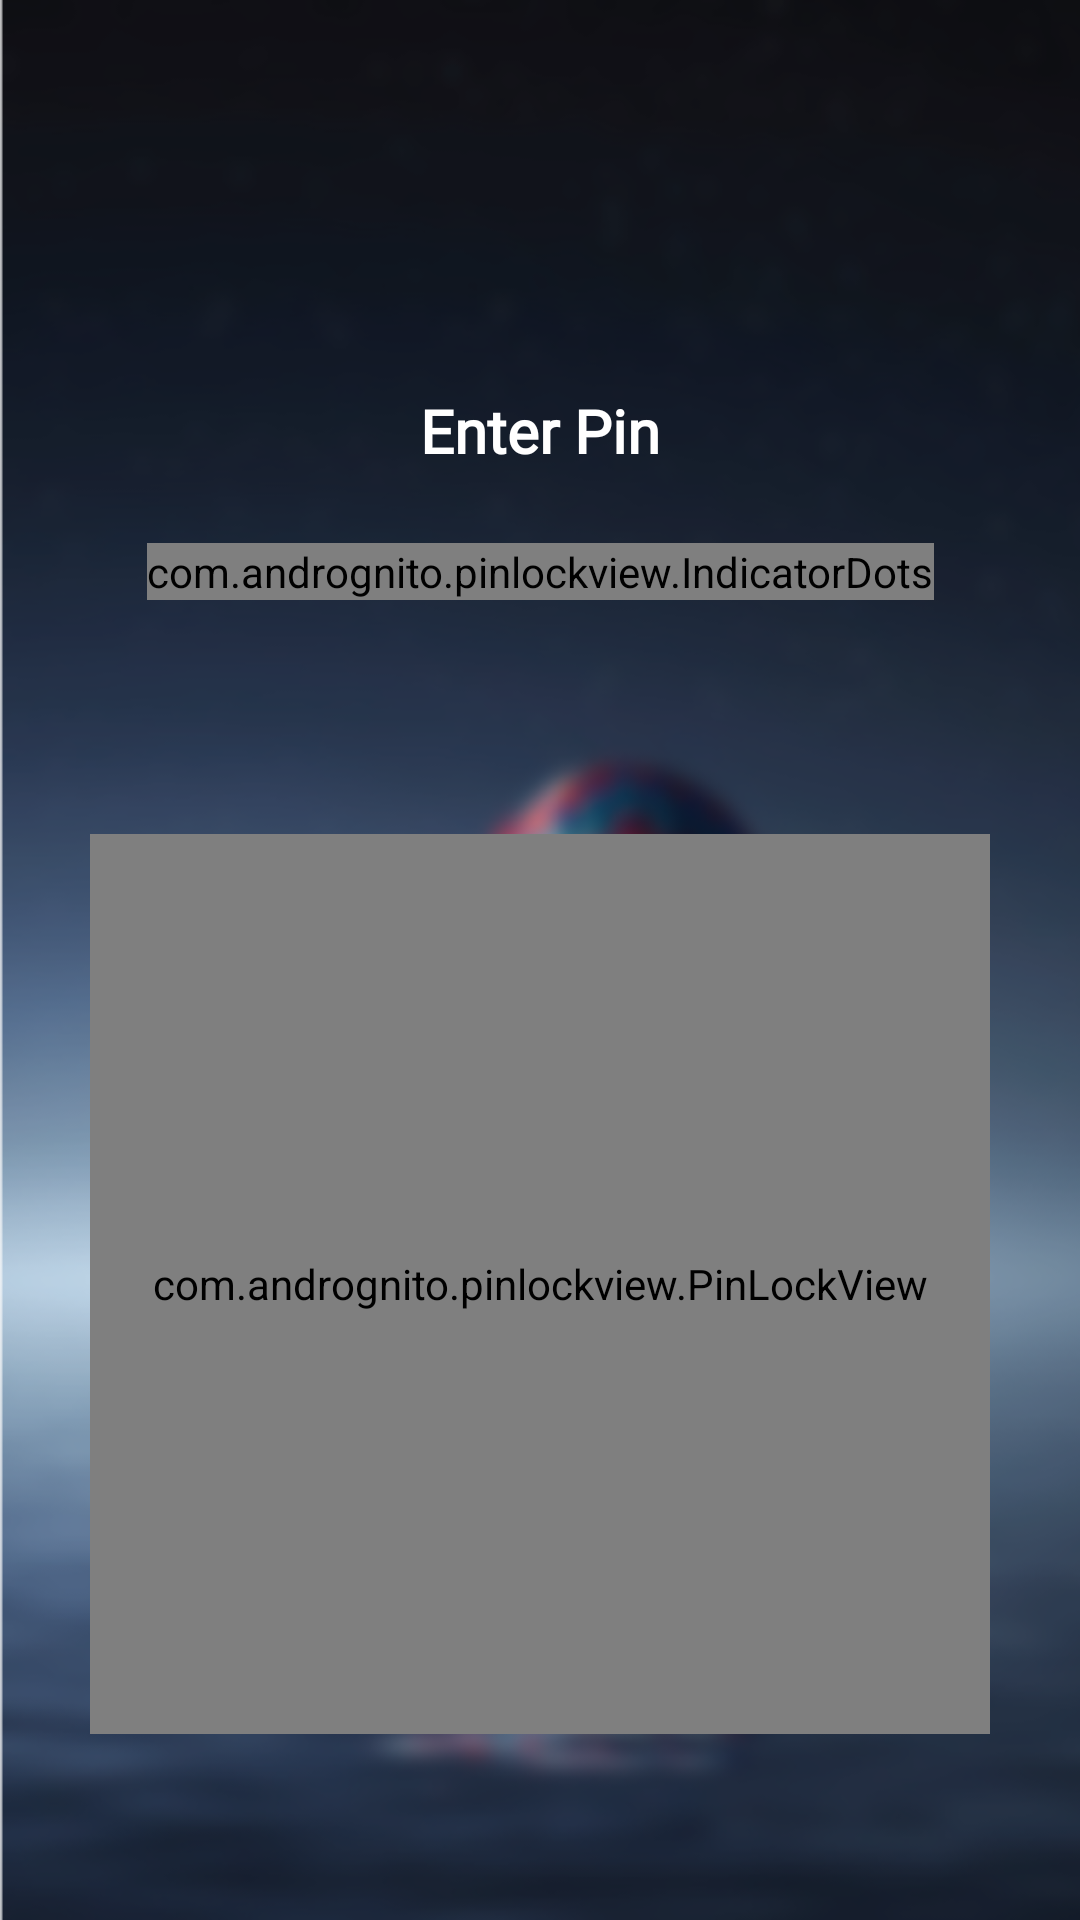

Reconstruct the res/layout file that produces this screen, plus the resources it refers to.
<!-- AndroidManifest.xml: activity theme MyAppTheme -->
<!-- res/layout/activity_pin.xml -->
<?xml version="1.0" encoding="utf-8"?>
<android.support.constraint.ConstraintLayout xmlns:android="http://schemas.android.com/apk/res/android"
    xmlns:app="http://schemas.android.com/apk/res-auto"
    xmlns:tools="http://schemas.android.com/tools"
    android:layout_width="match_parent"
    android:layout_height="match_parent"
    tools:context=".PinActivity"
    android:background="@drawable/bg">

    <ImageView
        android:id="@+id/pinLock_imageView"
        android:layout_width="90dp"
        android:layout_height="90dp"
        android:layout_marginEnd="8dp"
        android:layout_marginStart="8dp"
        android:layout_marginTop="16dp"
        android:src="@drawable/lock_img"
        app:layout_constraintEnd_toEndOf="parent"
        app:layout_constraintStart_toStartOf="parent"
        app:layout_constraintTop_toTopOf="parent" />

    <TextView
        android:id="@+id/textView2"
        android:layout_width="wrap_content"
        android:layout_height="wrap_content"
        android:layout_marginEnd="8dp"
        android:layout_marginStart="8dp"
        android:layout_marginTop="24dp"
        android:fontFamily="@font/helveticaneue_ultralight"
        android:text="@string/enter_pin"
        android:textColor="@android:color/white"
        android:textSize="20dp"
        android:textStyle="bold"
        app:layout_constraintEnd_toEndOf="parent"
        app:layout_constraintStart_toStartOf="parent"
        app:layout_constraintTop_toBottomOf="@+id/pinLock_imageView" />

    <com.andrognito.pinlockview.IndicatorDots
        android:id="@+id/indicator_dots"
        android:layout_width="wrap_content"
        android:layout_height="wrap_content"
        android:layout_marginEnd="8dp"
        android:layout_marginStart="8dp"
        android:layout_marginTop="24dp"
        app:layout_constraintEnd_toEndOf="parent"
        app:layout_constraintStart_toStartOf="parent"
        app:layout_constraintTop_toBottomOf="@+id/textView2" />

    <com.andrognito.pinlockview.PinLockView
        android:id="@+id/pin_lock_view"
        android:layout_width="300dp"
        android:layout_height="300dp"
        android:layout_marginBottom="8dp"
        android:layout_marginEnd="8dp"
        android:layout_marginStart="8dp"
        android:layout_marginTop="24dp"
        app:keypadButtonSize="72dp"
        app:keypadDeleteButtonPressedColor="#C8C8C8"
        app:keypadDeleteButtonSize="16dp"
        app:keypadHorizontalSpacing="36dp"
        app:keypadTextColor="#E6E6E6"
        app:keypadTextSize="22dp"
        app:keypadVerticalSpacing="10dp"
        app:layout_constraintBottom_toBottomOf="parent"
        app:layout_constraintEnd_toEndOf="parent"
        app:layout_constraintStart_toStartOf="parent"
        app:layout_constraintTop_toBottomOf="@+id/indicator_dots" />

    <Button
        android:id="@+id/pin_save_btn"
        android:layout_width="wrap_content"
        android:layout_height="wrap_content"
        android:layout_marginBottom="8dp"
        android:layout_marginEnd="8dp"
        android:layout_marginStart="8dp"
        android:layout_marginTop="8dp"
        android:background="@android:color/transparent"
        android:fontFamily="@font/helveticaneue_ultralight"
        android:text="@string/save_pin_btn"
        android:textAllCaps="false"
        android:textColor="@android:color/white"
        android:textSize="20dp"
        android:textStyle="bold"
        android:visibility="gone"
        app:layout_constraintBottom_toBottomOf="parent"
        app:layout_constraintEnd_toEndOf="parent"
        app:layout_constraintStart_toStartOf="parent"
        app:layout_constraintTop_toBottomOf="@+id/pin_lock_view" />

</android.support.constraint.ConstraintLayout>
<!-- resources referenced by this layout -->
<resources>
  <!-- drawable bg: png bitmap (drawable, 162183 bytes) -->
  <string name="enter_pin">Enter Pin</string>
  <string name="save_pin_btn">Save Pin</string>
  <style name="MyAppTheme" parent="Theme.AppCompat.Light.NoActionBar">
          
          <item name="colorPrimary">@color/colorPrimary</item>
          <item name="colorPrimaryDark">@color/colorPrimaryDark</item>
          <item name="colorAccent">@color/colorAccent</item>
      </style>
  <!-- not gathered from this repository: default colours our renderer supplied (Android Studio template values) -->
  <color name="colorPrimary">#FF6200EE</color>
  <color name="colorPrimaryDark">#FF3700B3</color>
  <color name="colorAccent">#FF03DAC5</color>
</resources>
